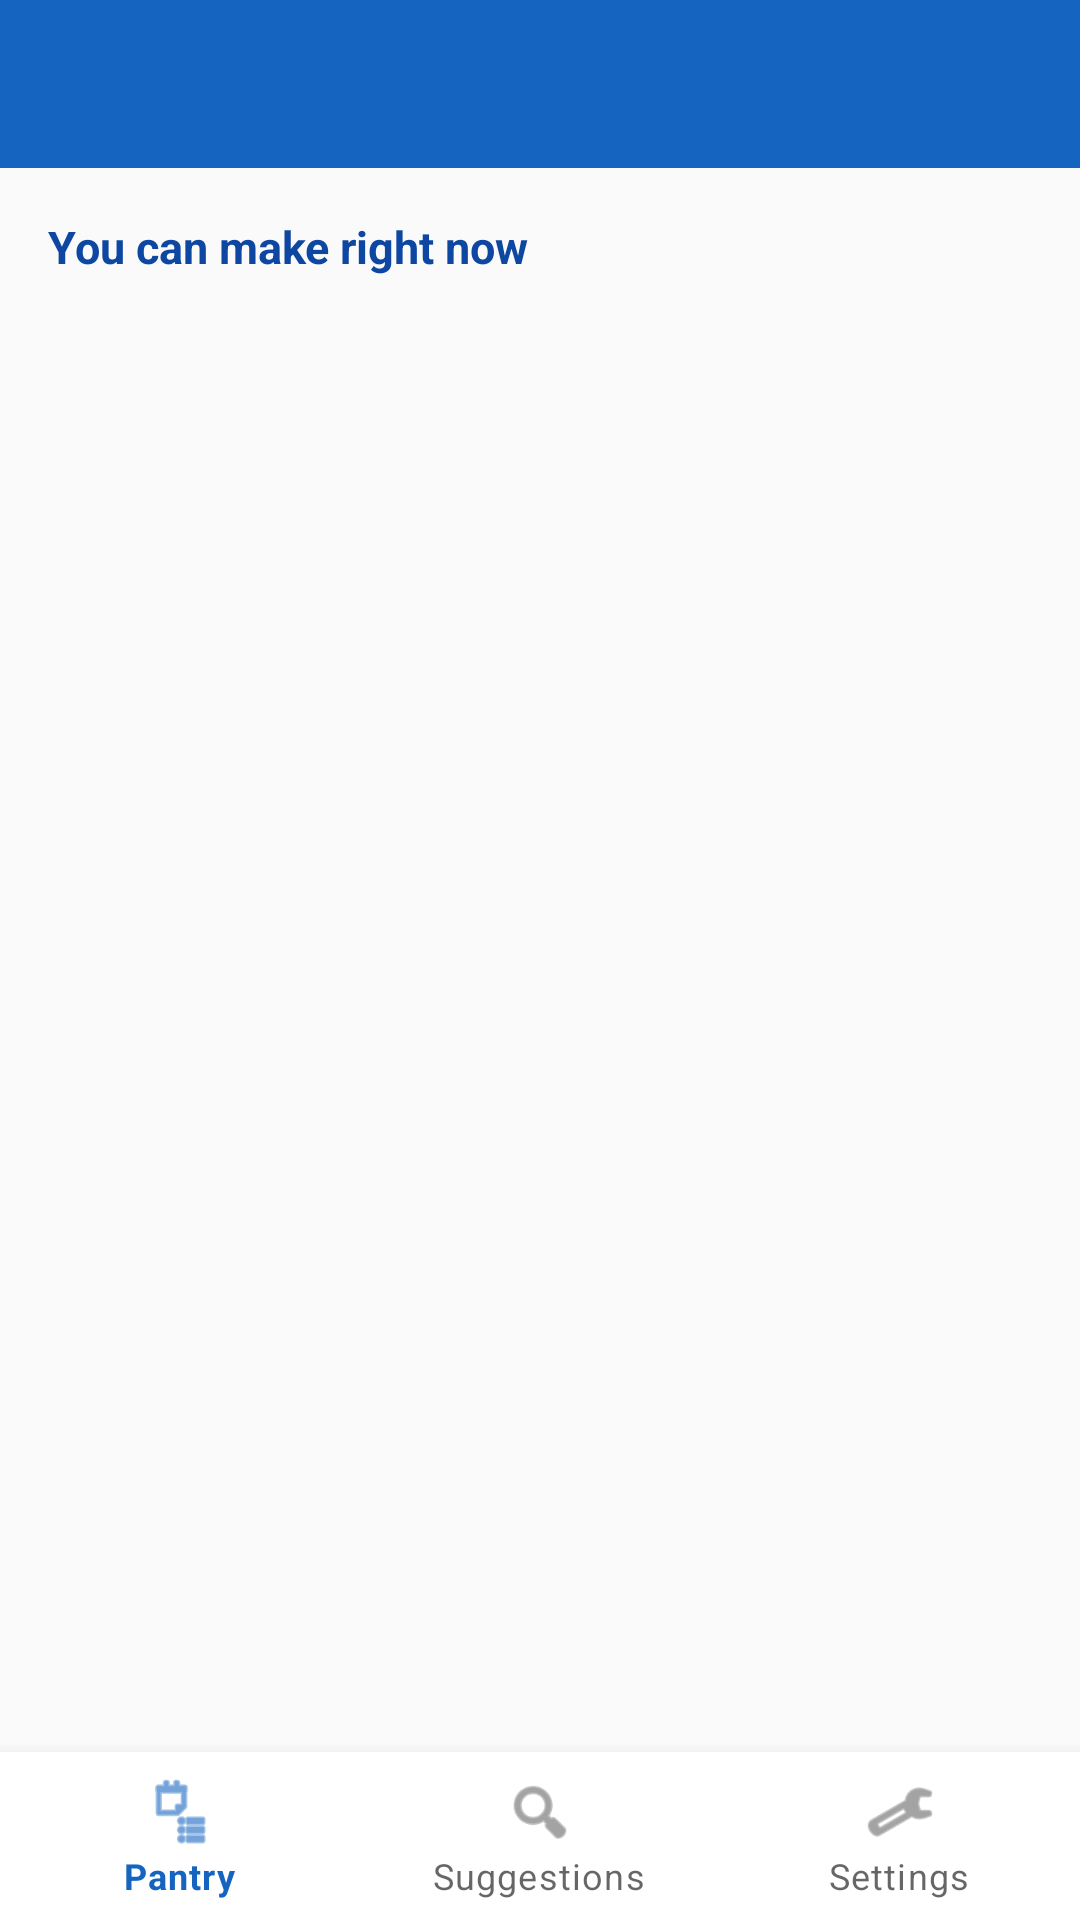

This screen was rendered from an Android layout file. Write that file and the resources it references.
<!-- AndroidManifest.xml: application theme Theme.SmartPantry -->
<!-- res/layout/activity_suggested_recipes.xml -->
<?xml version="1.0" encoding="utf-8"?>
<androidx.constraintlayout.widget.ConstraintLayout
    xmlns:android="http://schemas.android.com/apk/res/android"
    xmlns:app="http://schemas.android.com/apk/res-auto"
    android:layout_width="match_parent"
    android:layout_height="match_parent"
    android:background="@color/background">

    <androidx.appcompat.widget.Toolbar
        android:id="@+id/toolbar"
        android:layout_width="0dp"
        android:layout_height="?attr/actionBarSize"
        android:background="@color/primary_blue"
        app:titleTextColor="@color/white"
        app:layout_constraintTop_toTopOf="parent"
        app:layout_constraintStart_toStartOf="parent"
        app:layout_constraintEnd_toEndOf="parent" />

    <ScrollView
        android:layout_width="0dp"
        android:layout_height="0dp"
        app:layout_constraintTop_toBottomOf="@id/toolbar"
        app:layout_constraintBottom_toTopOf="@id/bottom_navigation"
        app:layout_constraintStart_toStartOf="parent"
        app:layout_constraintEnd_toEndOf="parent">

        <LinearLayout
            android:layout_width="match_parent"
            android:layout_height="wrap_content"
            android:orientation="vertical"
            android:paddingBottom="16dp">

            <TextView
                android:layout_width="wrap_content"
                android:layout_height="wrap_content"
                android:layout_marginStart="16dp"
                android:layout_marginTop="16dp"
                android:text="@string/section_suggested"
                android:textColor="@color/primary_blue_dark"
                android:textSize="15sp"
                android:textStyle="bold" />

            <TextView
                android:id="@+id/text_empty_suggestions"
                android:layout_width="match_parent"
                android:layout_height="wrap_content"
                android:layout_marginHorizontal="24dp"
                android:layout_marginTop="24dp"
                android:gravity="center"
                android:text="@string/empty_suggestions"
                android:textColor="@color/text_secondary"
                android:textSize="16sp"
                android:visibility="gone" />

            <androidx.recyclerview.widget.RecyclerView
                android:id="@+id/recycler_suggested"
                android:layout_width="match_parent"
                android:layout_height="wrap_content"
                android:layout_marginTop="8dp" />

            <LinearLayout
                android:id="@+id/layout_almost_there_section"
                android:layout_width="match_parent"
                android:layout_height="wrap_content"
                android:orientation="vertical"
                android:visibility="gone">

                <View
                    android:layout_width="match_parent"
                    android:layout_height="1dp"
                    android:layout_marginHorizontal="16dp"
                    android:layout_marginTop="16dp"
                    android:background="@color/divider" />

                <TextView
                    android:layout_width="wrap_content"
                    android:layout_height="wrap_content"
                    android:layout_marginStart="16dp"
                    android:layout_marginTop="16dp"
                    android:text="@string/section_almost_there"
                    android:textColor="@color/almost_there"
                    android:textSize="15sp"
                    android:textStyle="bold" />

                <androidx.recyclerview.widget.RecyclerView
                    android:id="@+id/recycler_almost_there"
                    android:layout_width="match_parent"
                    android:layout_height="wrap_content"
                    android:layout_marginTop="8dp" />

            </LinearLayout>
        </LinearLayout>
    </ScrollView>

    <com.google.android.material.bottomnavigation.BottomNavigationView
        android:id="@+id/bottom_navigation"
        android:layout_width="0dp"
        android:layout_height="wrap_content"
        android:background="@color/surface"
        app:menu="@menu/bottom_nav_menu"
        app:layout_constraintBottom_toBottomOf="parent"
        app:layout_constraintStart_toStartOf="parent"
        app:layout_constraintEnd_toEndOf="parent" />

</androidx.constraintlayout.widget.ConstraintLayout>
<!-- resources referenced by this layout -->
<resources>
  <color name="almost_there">#B26A00</color>
  <color name="background">#FAFAFA</color>
  <color name="divider">#E0E0E0</color>
  <color name="primary_blue">#1565C0</color>
  <color name="primary_blue_dark">#0D47A1</color>
  <color name="surface">#FFFFFF</color>
  <color name="text_secondary">#616161</color>
  <color name="white">#FFFFFF</color>
  <string name="empty_suggestions">No recipes match your pantry yet – add more ingredients.</string>
  <string name="section_almost_there">Almost there (missing 1 ingredient)</string>
  <string name="section_suggested">You can make right now</string>
  <style name="Theme.SmartPantry" parent="Theme.MaterialComponents.DayNight.NoActionBar">
          <item name="colorPrimary">@color/primary_blue</item>
          <item name="colorPrimaryDark">@color/primary_blue_dark</item>
          <item name="colorAccent">@color/accent_yellow</item>
          <item name="android:windowBackground">@color/background</item>
          <item name="android:statusBarColor" tools:targetApi="l">@color/primary_blue_dark</item>
      </style>
  <color name="accent_yellow">#FDD835</color>
</resources>
